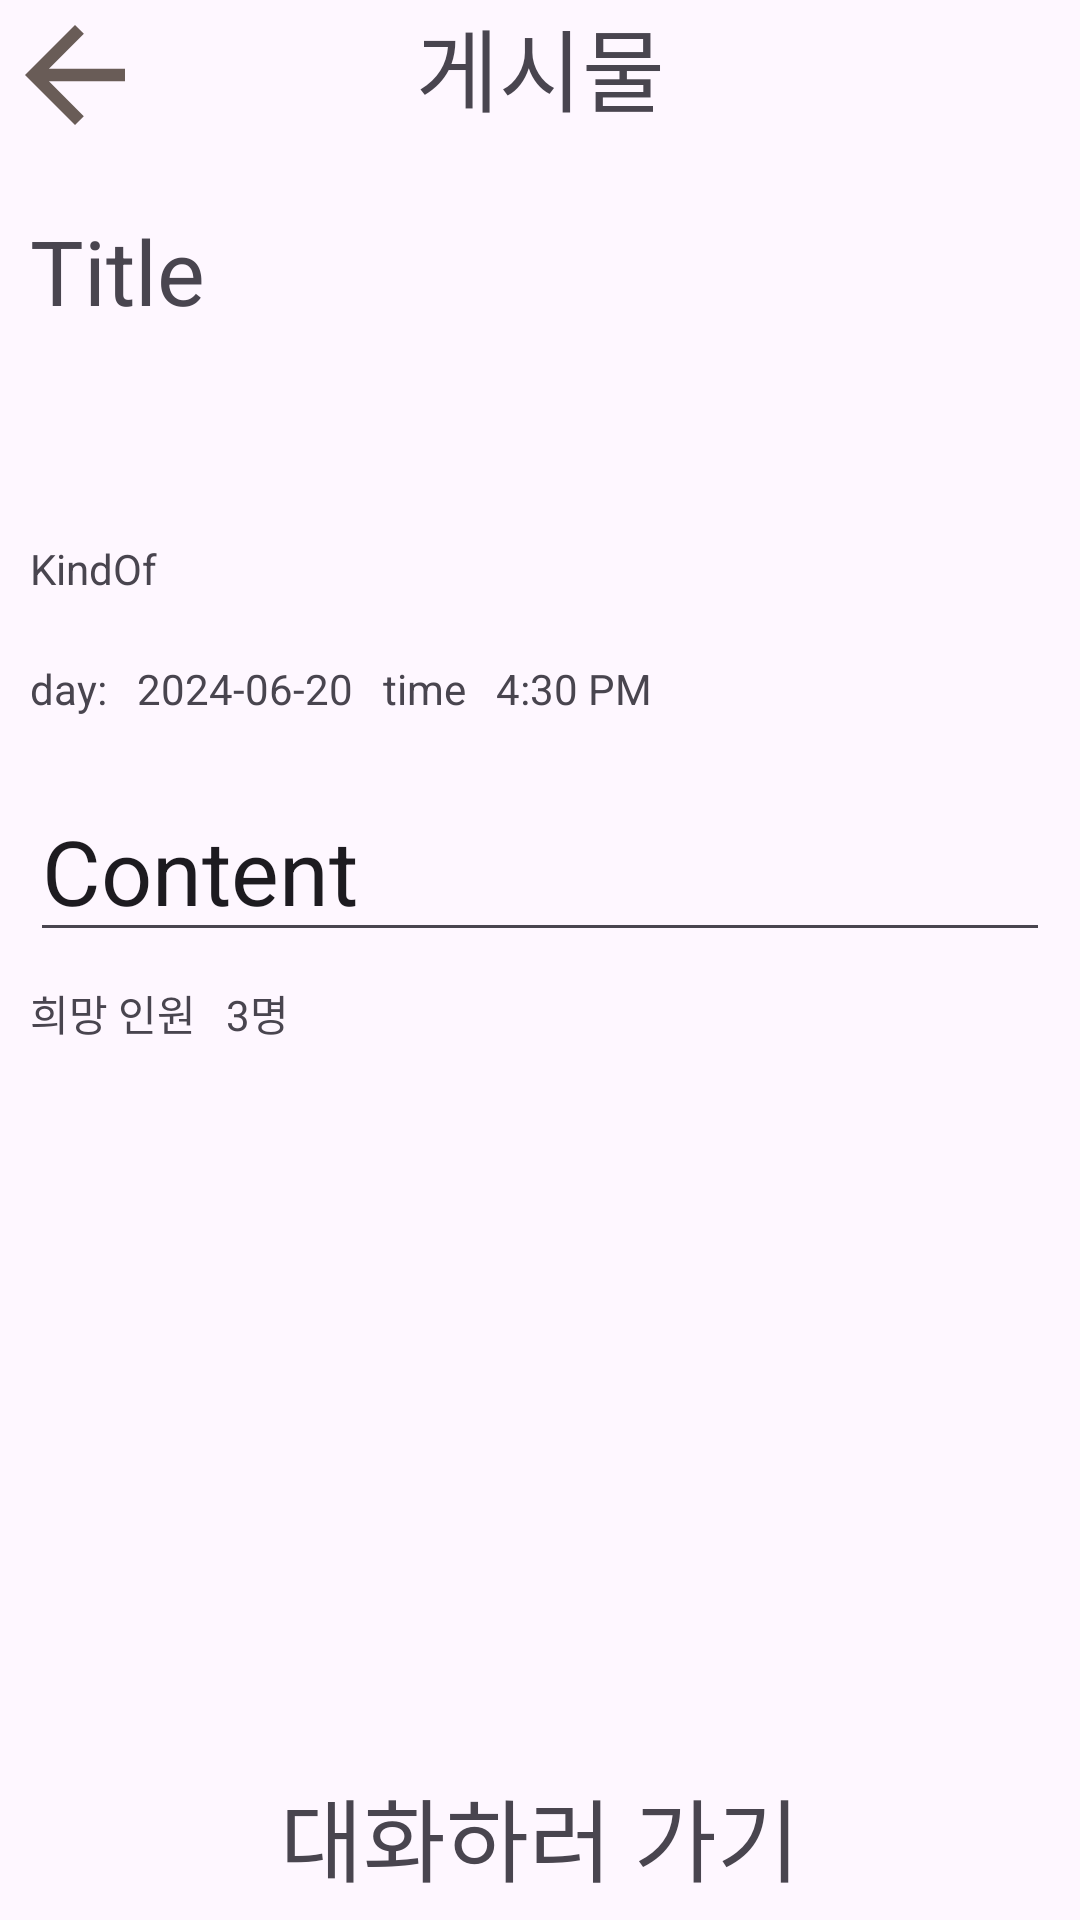

The Android layout XML behind this screen, and the referenced resources:
<!-- AndroidManifest.xml: application theme Theme.AndroidProgrammingProject -->
<!-- res/layout/showpost.xml -->
<?xml version="1.0" encoding="utf-8"?>
<androidx.constraintlayout.widget.ConstraintLayout xmlns:android="http://schemas.android.com/apk/res/android"
    xmlns:app="http://schemas.android.com/apk/res-auto"
    xmlns:tools="http://schemas.android.com/tools"
    android:layout_width="match_parent"
    android:layout_height="match_parent">

    <TextView
        android:layout_width="match_parent"
        android:layout_height="50dp"
        android:text="게시물"
        android:textAlignment="center"
        android:textSize="30dp"
        app:layout_constraintEnd_toEndOf="parent"
        app:layout_constraintStart_toStartOf="parent"
        app:layout_constraintTop_toTopOf="parent" />

    <TextView
        android:id="@+id/textView4"
        android:layout_width="match_parent"
        android:layout_height="100dp"
        android:layout_marginStart="10dp"
        android:layout_marginTop="70dp"
        android:layout_marginEnd="10dp"
        android:text="Title"
        android:textSize="30dp"
        app:layout_constraintEnd_toEndOf="parent"
        app:layout_constraintStart_toStartOf="parent"
        app:layout_constraintTop_toTopOf="parent" />

    <TextView
        android:id="@+id/textView6"
        android:layout_width="match_parent"
        android:layout_height="30dp"
        android:layout_marginStart="10dp"
        android:layout_marginTop="10dp"
        android:layout_marginEnd="10dp"
        android:text="KindOf"
        app:layout_constraintEnd_toEndOf="parent"
        app:layout_constraintStart_toStartOf="parent"
        app:layout_constraintTop_toBottomOf="@+id/textView4" />

    <TextView
        android:id="@+id/textView7"
        android:layout_width="wrap_content"
        android:layout_height="30dp"
        android:layout_marginStart="10dp"
        android:layout_marginTop="10dp"
        android:text="day:"
        app:layout_constraintStart_toStartOf="parent"
        app:layout_constraintTop_toBottomOf="@+id/textView6" />

    <EditText
        android:id="@+id/editTextTextMultiLine"
        android:layout_width="match_parent"
        android:layout_height="wrap_content"
        android:layout_marginStart="10dp"
        android:layout_marginTop="10dp"
        android:layout_marginEnd="10dp"
        android:ems="10"
        android:gravity="start|top"
        android:inputType="textMultiLine"
        android:textSize="30dp"
        android:text="Content"
        app:layout_constraintEnd_toEndOf="parent"
        app:layout_constraintStart_toStartOf="parent"
        app:layout_constraintTop_toBottomOf="@+id/textView7" />

    <TextView
        android:id="@+id/textView8"
        android:layout_width="wrap_content"
        android:layout_height="wrap_content"
        android:layout_marginStart="10dp"
        android:layout_marginTop="10dp"
        android:text="희망 인원"
        app:layout_constraintStart_toStartOf="parent"
        app:layout_constraintTop_toBottomOf="@+id/editTextTextMultiLine" />

    <TextView
        android:id="@+id/textView9"
        android:layout_width="wrap_content"
        android:layout_height="30dp"
        android:layout_marginStart="10dp"
        android:layout_marginTop="10dp"
        android:text="time"
        app:layout_constraintStart_toEndOf="@+id/textView10"
        app:layout_constraintTop_toBottomOf="@+id/textView6" />

    <TextView
        android:id="@+id/textView10"
        android:layout_width="wrap_content"
        android:layout_height="30dp"
        android:layout_marginStart="10dp"
        android:layout_marginTop="10dp"
        android:text="2024-06-20"
        app:layout_constraintStart_toEndOf="@+id/textView7"
        app:layout_constraintTop_toBottomOf="@+id/textView6" />

    <TextView
        android:id="@+id/textView11"
        android:layout_width="wrap_content"
        android:layout_height="30dp"
        android:layout_marginStart="10dp"
        android:layout_marginTop="10dp"
        android:text="4:30 PM"
        app:layout_constraintStart_toEndOf="@+id/textView9"
        app:layout_constraintTop_toBottomOf="@+id/textView6" />

    <TextView
        android:id="@+id/textView12"
        android:layout_width="wrap_content"
        android:layout_height="wrap_content"
        android:layout_marginStart="10dp"
        android:layout_marginTop="10dp"
        android:text="3명"
        app:layout_constraintStart_toEndOf="@+id/textView8"
        app:layout_constraintTop_toBottomOf="@+id/editTextTextMultiLine" />

    <TextView
        android:id="@+id/textView13"
        android:layout_width="match_parent"
        android:layout_height="50dp"
        android:text="대화하러 가기"
        android:textSize="30dp"
        android:textAlignment="center"
        app:layout_constraintBottom_toBottomOf="parent"
        app:layout_constraintEnd_toEndOf="parent"
        app:layout_constraintStart_toStartOf="parent" />

    <ImageView
        android:id="@+id/imageView"
        android:layout_width="50dp"
        android:layout_height="50dp"
        app:layout_constraintStart_toStartOf="parent"
        app:layout_constraintTop_toTopOf="parent"
        app:srcCompat="@drawable/baseline_arrow_back_24" />

</androidx.constraintlayout.widget.ConstraintLayout>
<!-- resources referenced by this layout -->
<resources>
  <!-- drawable baseline_arrow_back_24 (drawable) -->
  <vector android:autoMirrored="true" android:height="24dp"
      android:tint="#695C57" android:viewportHeight="24"
      android:viewportWidth="24" android:width="24dp" xmlns:android="http://schemas.android.com/apk/res/android">
      <path android:fillColor="@android:color/white" android:pathData="M20,11H7.83l5.59,-5.59L12,4l-8,8 8,8 1.41,-1.41L7.83,13H20v-2z"/>
  </vector>
  <style name="Theme.AndroidProgrammingProject" parent="Base.Theme.AndroidProgrammingProject" />
  <style name="Base.Theme.AndroidProgrammingProject" parent="Theme.Material3.DayNight.NoActionBar">
          
          
          <item name="android:windowLightStatusBar">true</item>
          <item name="android:statusBarColor">@color/white</item>
          <item name="android:navigationBarColor">@color/background </item>
      </style>
  <color name="white">#FFFFFFFF</color>
  <color name="background">#F8F9FD</color>
</resources>
